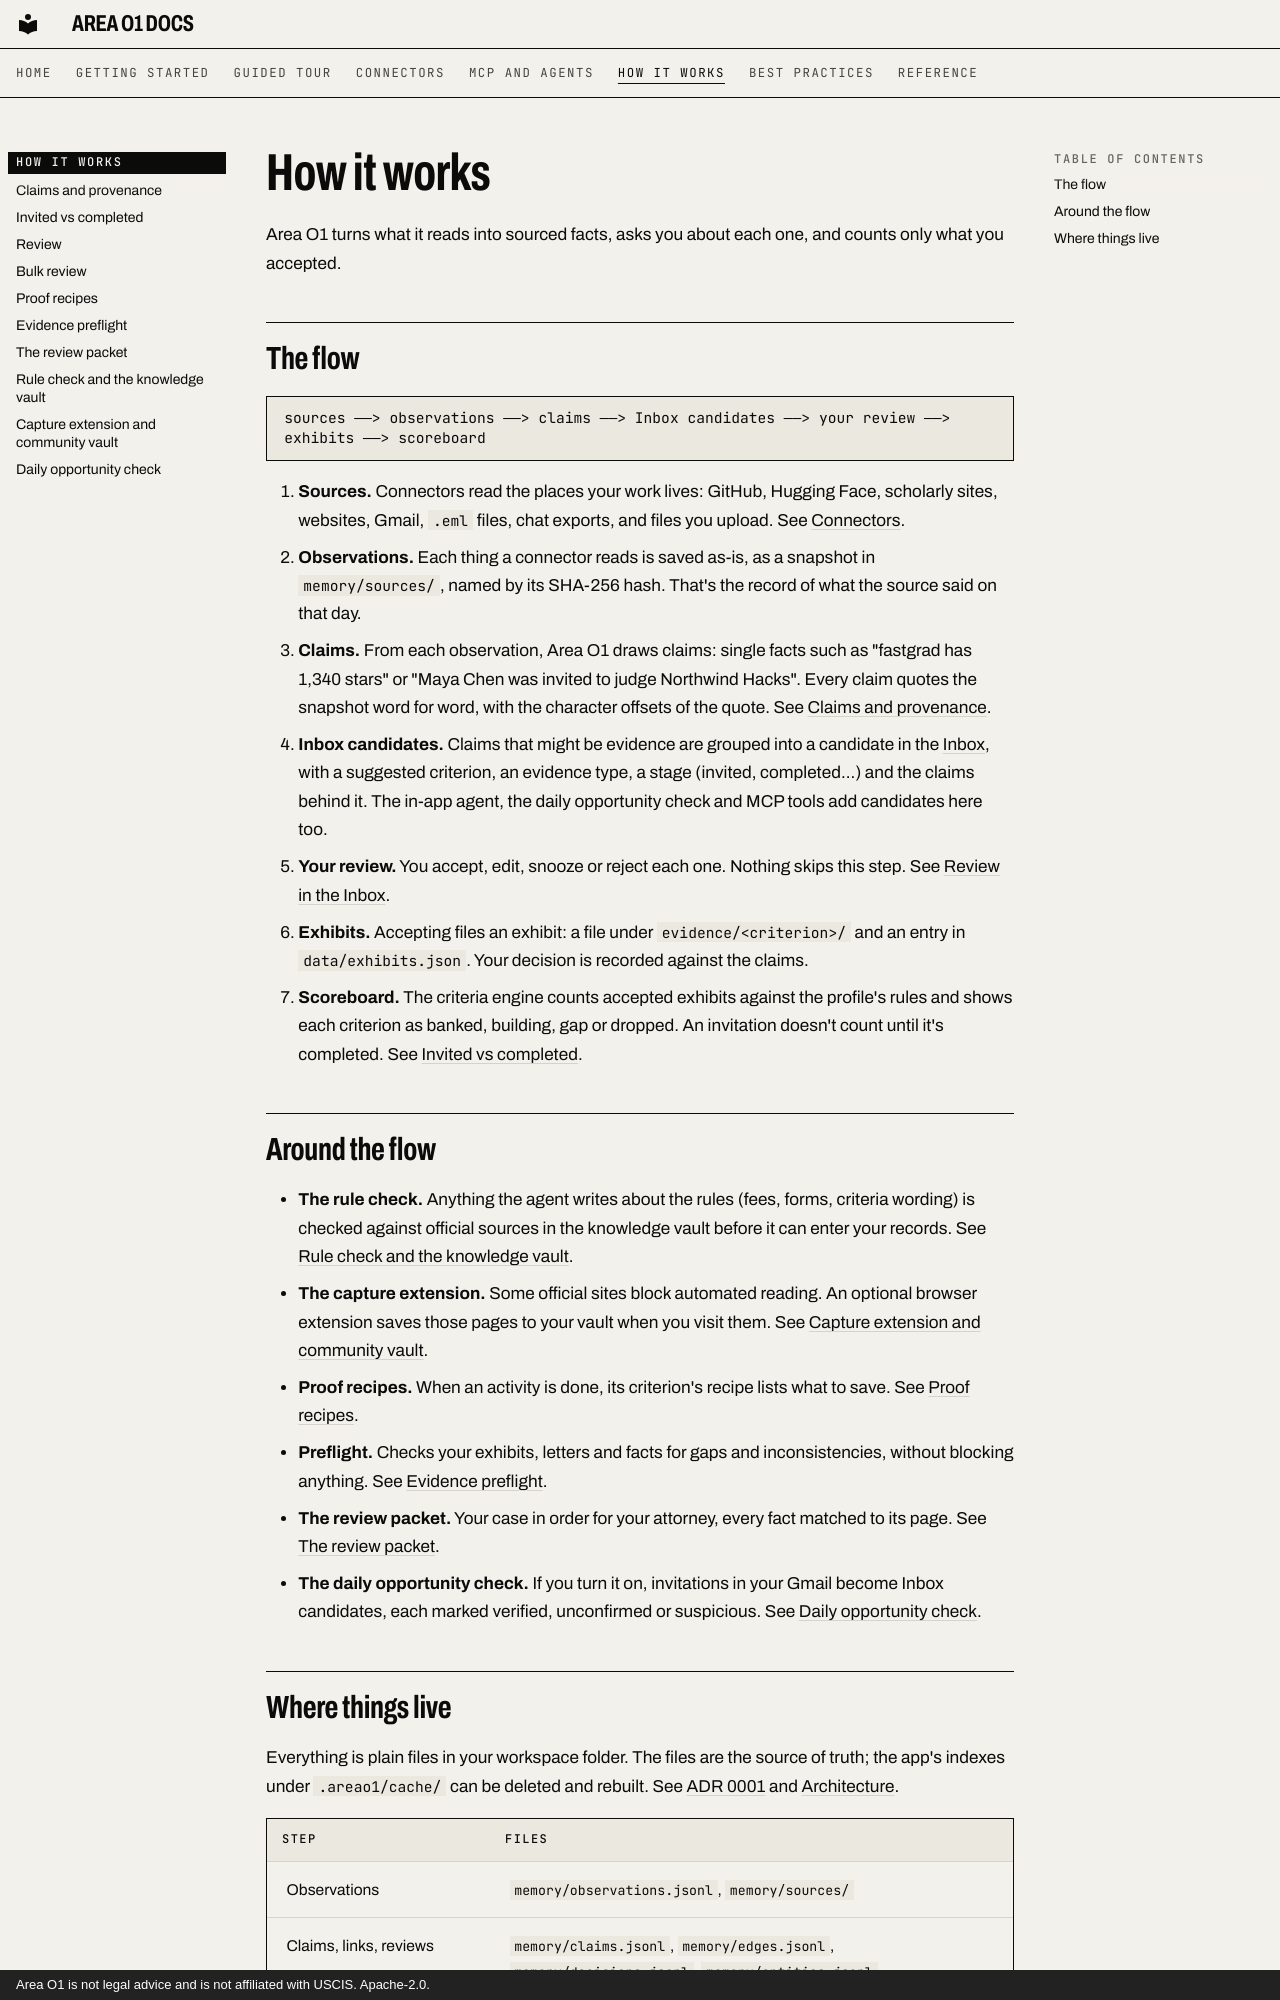

repository: ris3abh/Lighthouse · page: how-it-works/index.html · generator: mkdocs · copyright: Area O1 is not legal advice and is not affiliated with USCIS. Apache-2.0.

# How it works

Area O1 turns what it reads into sourced facts, asks you about each one, and counts only what you accepted.

## The flow

```text
sources ──> observations ──> claims ──> Inbox candidates ──> your review ──> exhibits ──> scoreboard
```

1. **Sources.** Connectors read the places your work lives: GitHub, Hugging Face, scholarly sites, websites, Gmail, `.eml` files, chat exports, and files you upload. See [Connectors](../connectors/index.md).
2. **Observations.** Each thing a connector reads is saved as-is, as a snapshot in `memory/sources/`, named by its SHA-256 hash. That's the record of what the source said on that day.
3. **Claims.** From each observation, Area O1 draws claims: single facts such as "fastgrad has 1,340 stars" or "Maya Chen was invited to judge Northwind Hacks". Every claim quotes the snapshot word for word, with the character offsets of the quote. See [Claims and provenance](claims.md).
4. **Inbox candidates.** Claims that might be evidence are grouped into a candidate in the [Inbox](../tour/inbox.md), with a suggested criterion, an evidence type, a stage (invited, completed...) and the claims behind it. The in-app agent, the daily opportunity check and MCP tools add candidates here too.
5. **Your review.** You accept, edit, snooze or reject each one. Nothing skips this step. See [Review in the Inbox](review.md).
6. **Exhibits.** Accepting files an exhibit: a file under `evidence/<criterion>/` and an entry in `data/exhibits.json`. Your decision is recorded against the claims.
7. **Scoreboard.** The criteria engine counts accepted exhibits against the profile's rules and shows each criterion as banked, building, gap or dropped. An invitation doesn't count until it's completed. See [Invited vs completed](invited-vs-completed.md).

## Around the flow

- **The rule check.** Anything the agent writes about the rules (fees, forms, criteria wording) is checked against official sources in the knowledge vault before it can enter your records. See [Rule check and the knowledge vault](rule-check.md).
- **The capture extension.** Some official sites block automated reading. An optional browser extension saves those pages to your vault when you visit them. See [Capture extension and community vault](extension.md).
- **Proof recipes.** When an activity is done, its criterion's recipe lists what to save. See [Proof recipes](proof-recipes.md).
- **Preflight.** Checks your exhibits, letters and facts for gaps and inconsistencies, without blocking anything. See [Evidence preflight](preflight.md).
- **The review packet.** Your case in order for your attorney, every fact matched to its page. See [The review packet](review-packet.md).
- **The daily opportunity check.** If you turn it on, invitations in your Gmail become Inbox candidates, each marked verified, unconfirmed or suspicious. See [Daily opportunity check](opportunities.md).
